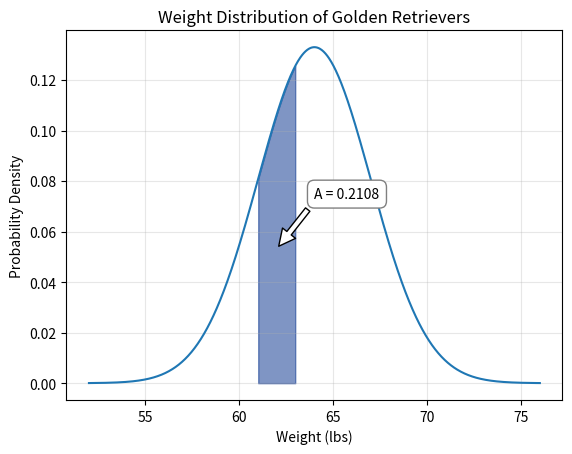

Write the Python code that produced this figure. (Note: this script raises an exception after producing the figure.)
import numpy as np
import matplotlib.pyplot as plt
from scipy.stats import norm

mu, sigma = 64, 3
x = np.linspace(mu - sigma * 4, mu + sigma * 4, 1000)
y = norm.pdf(x, mu, sigma)

lower,upper = 61, 63
A = norm.cdf(upper, mu, sigma) - norm.cdf(lower, mu, sigma)
print(f"Area under curve: {A:.4f}")
# Plot the distribution
plt.plot(x, y)

# Shade the area between lower and upper
shade_x = x[(x >= lower) & (x <= upper)]
shade_y = norm.pdf(shade_x, mu, sigma)
plt.fill_between(shade_x, shade_y, alpha=0.5, color='#002d8b')

mid_x = (lower + upper) / 2
mid_y = norm.pdf(mid_x, mu, sigma) / 2
plt.annotate(f'A = {A:.4f}',
            xy=(mid_x, mid_y),
            xytext=(mid_x + 2, mid_y + 0.02),
            arrowprops=dict(facecolor='white', shrink=0.05),
            bbox=dict(boxstyle='round,pad=0.5', fc='white', ec='gray', alpha=1.0))

plt.title("Weight Distribution of Golden Retrievers")
plt.xlabel("Weight (lbs)")
plt.ylabel("Probability Density")
plt.grid(True, alpha=0.3)

import os
plt.savefig(f"assets/{os.path.basename(__file__).replace('.py', '.svg')}", transparent=True)
plt.savefig(f"assets/{os.path.basename(__file__).replace('.py', '.png')}", transparent=True)

plt.show()
